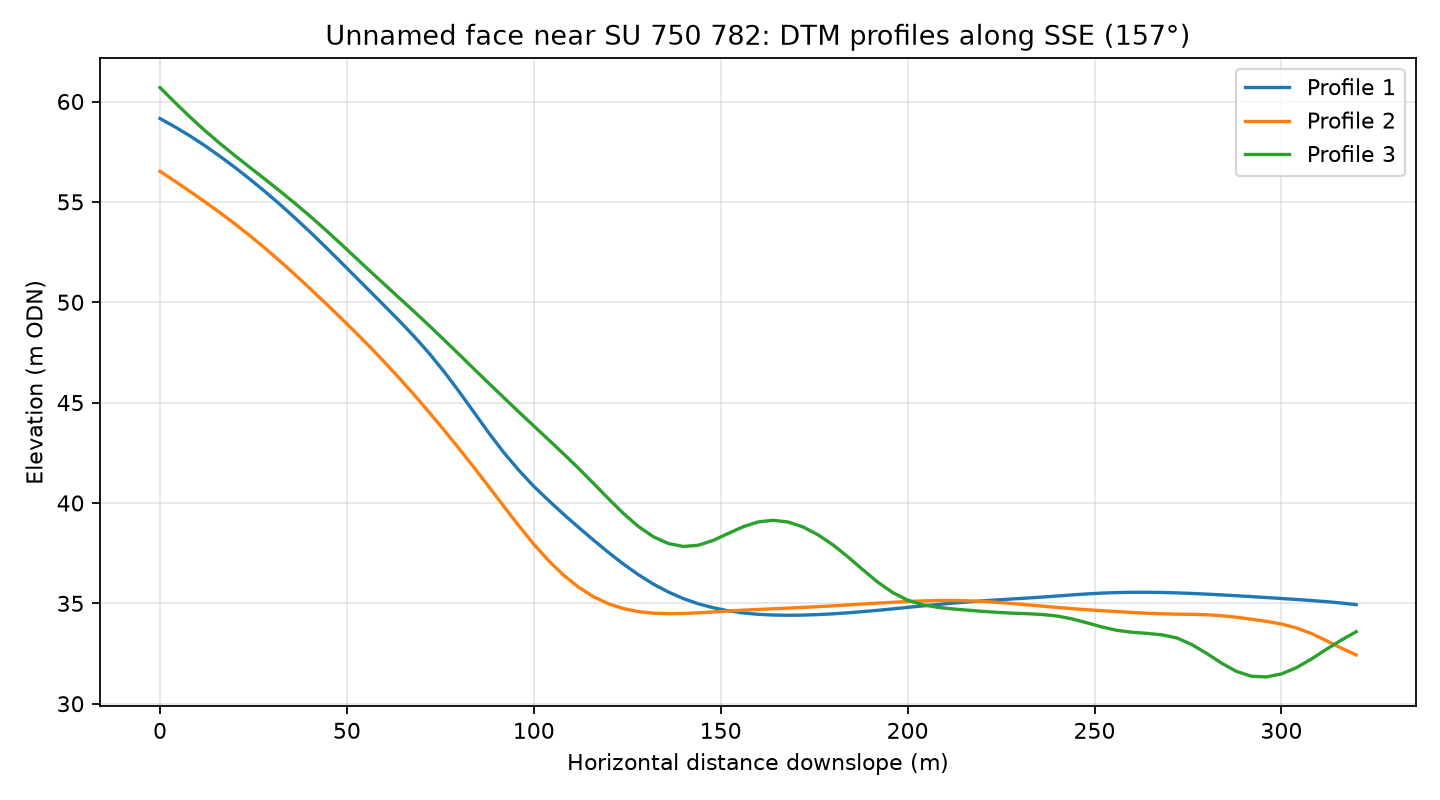

The data file committed next to this chart (first rows):
profile, distance_m, elevation_m
1, 0.0, 59.15
1, 4.0, 58.74
1, 8.0, 58.29
1, 12.0, 57.8
1, 16.0, 57.28
1, 20.0, 56.72
1, 24.0, 56.14
1, 28.0, 55.53
1, 32.0, 54.89
1, 36.0, 54.22
1, 40.0, 53.53
1, 44.0, 52.81
1, 48.0, 52.07
1, 52.0, 51.32
1, 56.0, 50.58
1, 60.0, 49.83
1, 64.0, 49.08
1, 68.0, 48.3
1, 72.0, 47.46
1, 76.0, 46.54
1, 80.0, 45.55
1, 84.0, 44.52
1, 88.0, 43.48
1, 92.0, 42.51
1, 96.0, 41.63
1, 100.0, 40.83
1, 104.0, 40.12
1, 108.0, 39.44
1, 112.0, 38.78
1, 116.0, 38.15
1, 120.0, 37.53
1, 124.0, 36.95
1, 128.0, 36.42
1, 132.0, 35.96
1, 136.0, 35.56
1, 140.0, 35.24
1, 144.0, 34.98
1, 148.0, 34.78
1, 152.0, 34.63
1, 156.0, 34.52
1, 160.0, 34.45
1, 164.0, 34.42
1, 168.0, 34.41
1, 172.0, 34.42
1, 176.0, 34.44
1, 180.0, 34.48
1, 184.0, 34.53
1, 188.0, 34.59
1, 192.0, 34.65
1, 196.0, 34.73
1, 200.0, 34.8
1, 204.0, 34.87
1, 208.0, 34.94
1, 212.0, 35.01
1, 216.0, 35.07
1, 220.0, 35.12
1, 224.0, 35.17
1, 228.0, 35.22
1, 232.0, 35.26
1, 236.0, 35.31
... 183 more rows
